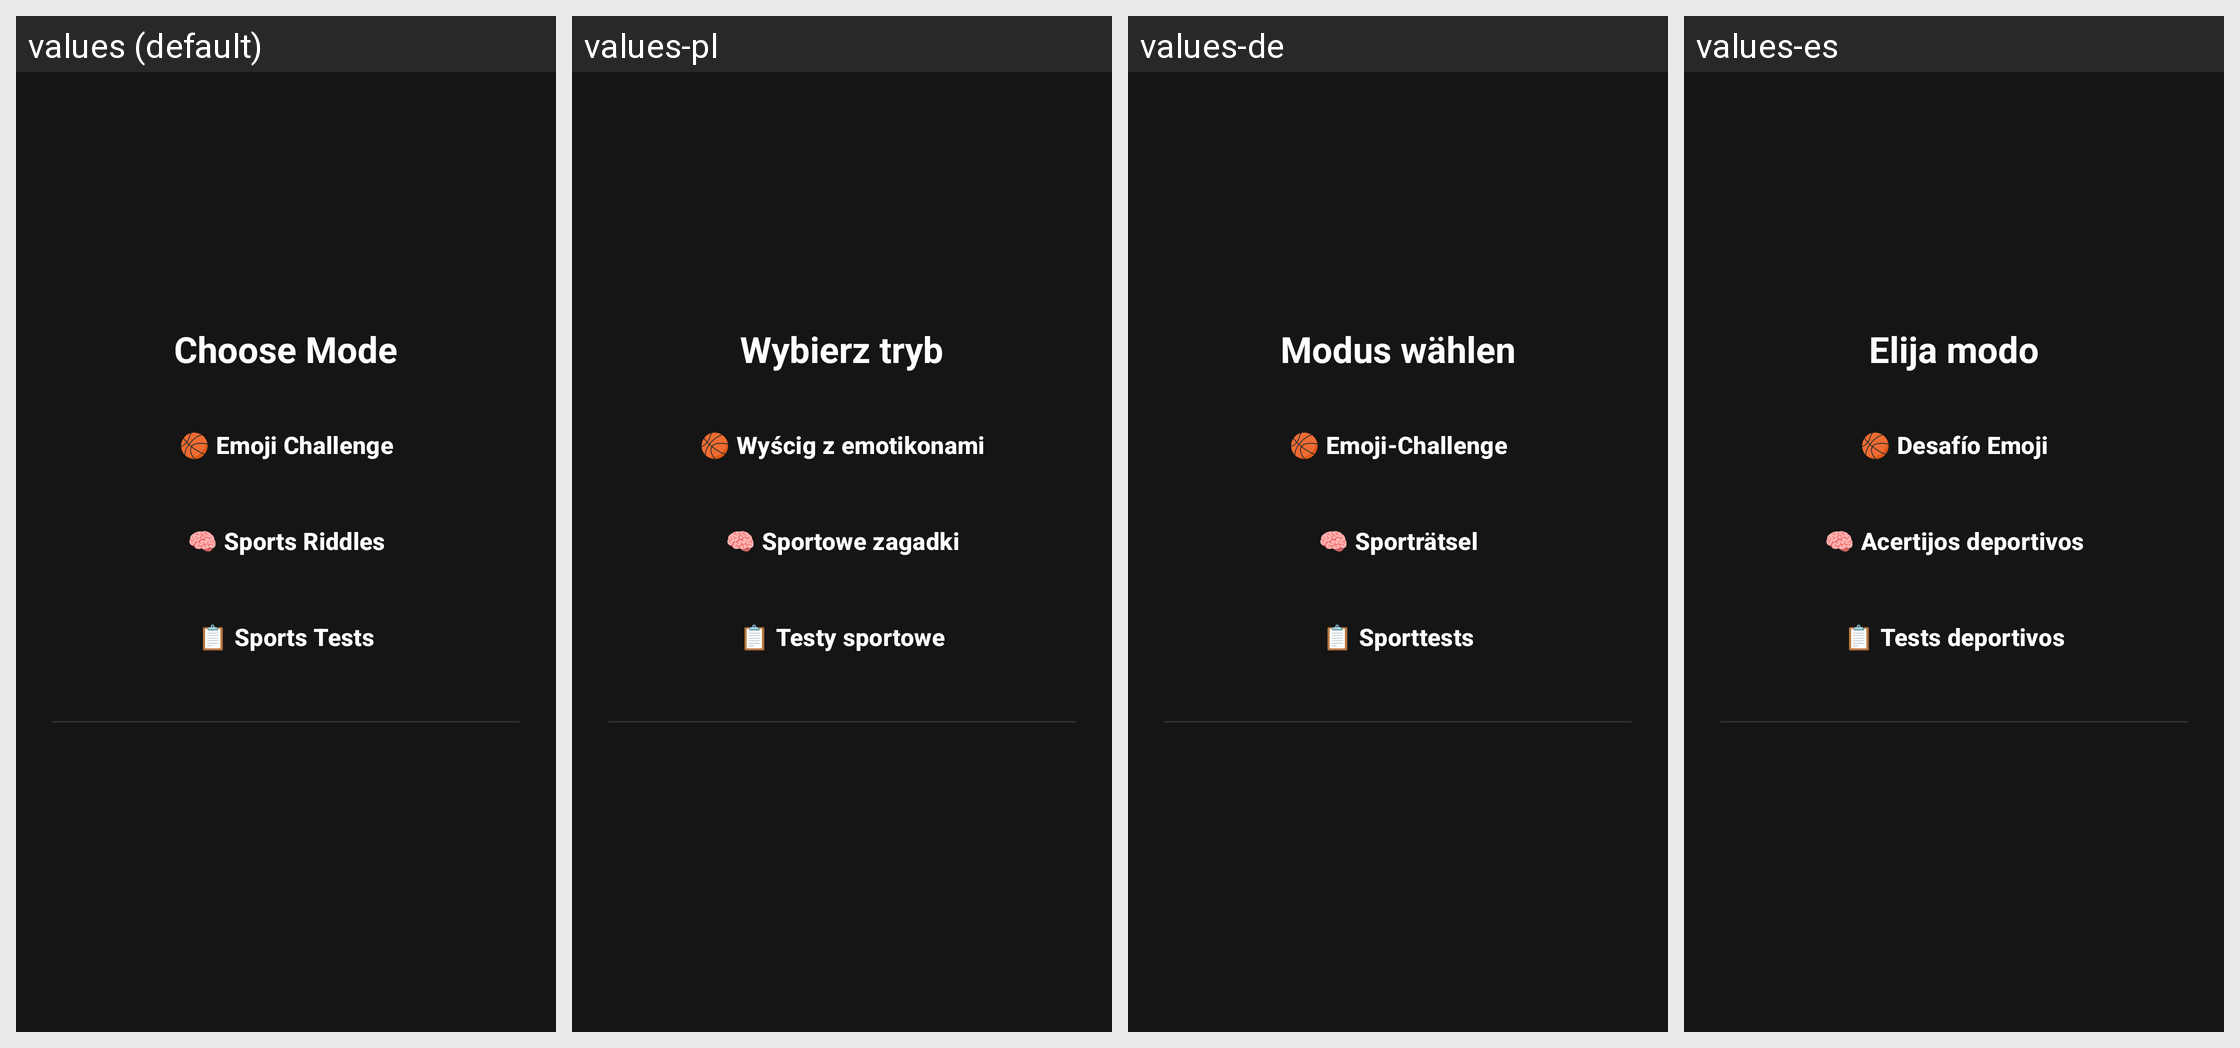

Here is an Android app screen in its default locale and in the app's own translations. Write out the translated-string differences for the strings that appear on this screen.
Android screen res/layout/fragment_mode_select.xml rendered under 4 locales, left to right: values (default), values-pl, values-de, values-es. Device: Nexus 5 (rendered at 1080×1920; each locale shown at half size, 540×960, under a caption strip naming it); theme Theme.Sportquiz.
Other locales in the repository, not shown: values-fr, values-ru, values-uk.
Strings drawn on this screen, with the default value and each locale's value (text and hints the layout hard-codes, and strings that could not be matched under every locale, appear in the picture but are not listed):

choose_mode
  values: Choose Mode
  values-pl: Wybierz tryb
  values-de: Modus wählen
  values-es: Elija modo

emoji_mode
  values: 🏀 Emoji Challenge
  values-pl: 🏀 Wyścig z emotikonami
  values-de: 🏀 Emoji-Challenge
  values-es: 🏀 Desafío Emoji

riddle_mode
  values: 🧠 Sports Riddles
  values-pl: 🧠 Sportowe zagadki
  values-de: 🧠 Sporträtsel
  values-es: 🧠 Acertijos deportivos

test_mode
  values: 📋 Sports Tests
  values-pl: 📋 Testy sportowe
  values-de: 📋 Sporttests
  values-es: 📋 Tests deportivos
